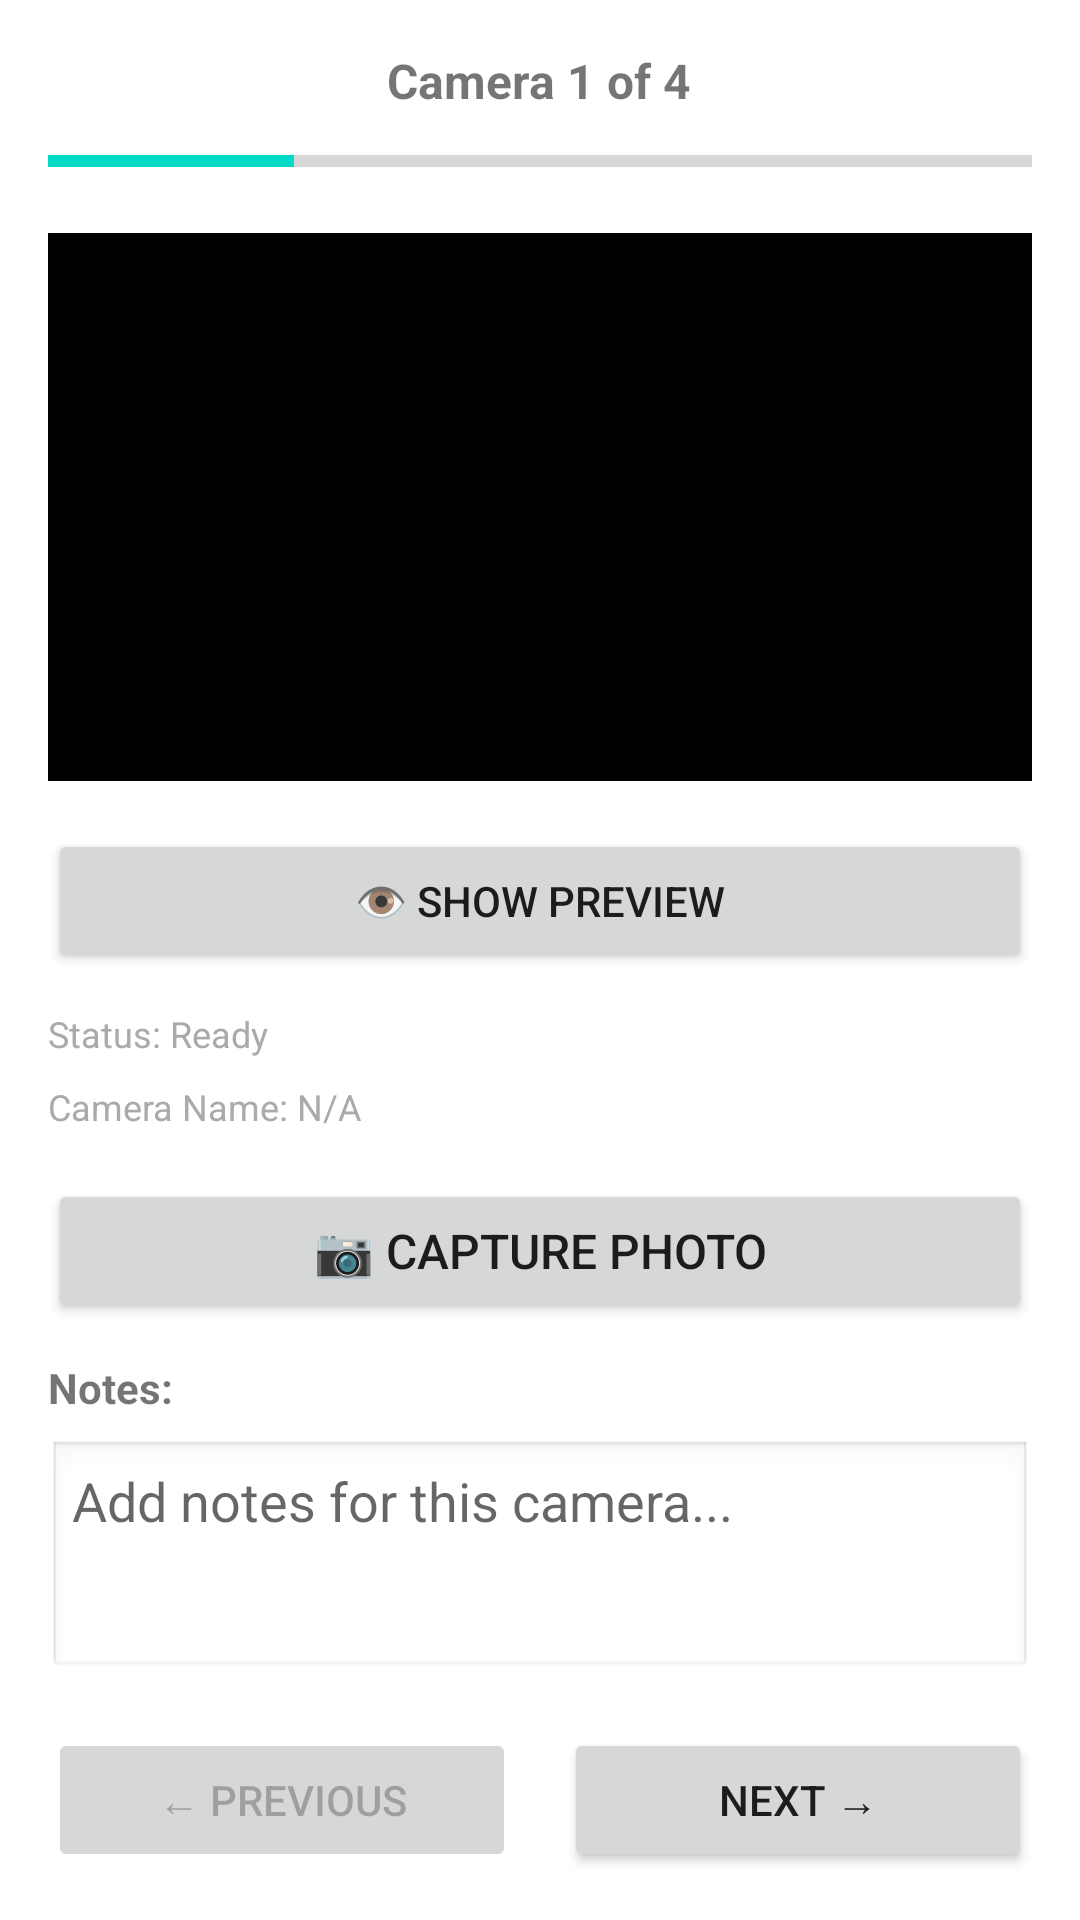

Reconstruct the res/layout file that produces this screen, plus the resources it refers to.
<!-- AndroidManifest.xml: application theme Theme.MinimalUVCCamera -->
<!-- res/layout/activity_multi_camera_form.xml -->
<?xml version="1.0" encoding="utf-8"?>
<LinearLayout xmlns:android="http://schemas.android.com/apk/res/android"
    android:layout_width="match_parent"
    android:layout_height="match_parent"
    android:orientation="vertical"
    android:padding="16dp"
    android:background="@android:color/white">

    
    <LinearLayout
        android:layout_width="match_parent"
        android:layout_height="wrap_content"
        android:orientation="vertical"
        android:gravity="center_horizontal"
        android:paddingBottom="16dp">

        <TextView
            android:id="@+id/progressText"
            android:layout_width="wrap_content"
            android:layout_height="wrap_content"
            android:text="Camera 1 of 4"
            android:textSize="16sp"
            android:textStyle="bold"
            android:gravity="center_horizontal" />

        <ProgressBar
            android:id="@+id/progressBar"
            style="?android:attr/progressBarStyleHorizontal"
            android:layout_width="match_parent"
            android:layout_height="wrap_content"
            android:layout_marginTop="8dp"
            android:max="100"
            android:progress="25" />
    </LinearLayout>

    
    <FrameLayout
        android:layout_width="match_parent"
        android:layout_height="0dp"
        android:layout_weight="1"
        android:layout_marginBottom="16dp"
        android:background="@android:color/black">

        
        <SurfaceView
            android:id="@+id/cameraPreview"
            android:layout_width="match_parent"
            android:layout_height="match_parent"
            android:visibility="gone" />

        
        <ImageView
            android:id="@+id/capturedPhotoView"
            android:layout_width="match_parent"
            android:layout_height="match_parent"
            android:scaleType="fitCenter"
            android:visibility="gone" />
    </FrameLayout>

    
    <Button
        android:id="@+id/showPreviewButton"
        android:layout_width="match_parent"
        android:layout_height="wrap_content"
        android:text="👁️ Show Preview"
        android:textSize="14sp"
        android:padding="10dp"
        android:layout_marginBottom="12dp" />

    
    <TextView
        android:id="@+id/statusText"
        android:layout_width="match_parent"
        android:layout_height="wrap_content"
        android:text="Status: Ready"
        android:textSize="12sp"
        android:textColor="@android:color/darker_gray"
        android:layout_marginBottom="8dp" />

    
    <TextView
        android:id="@+id/cameraInfoText"
        android:layout_width="match_parent"
        android:layout_height="wrap_content"
        android:text="Camera Name: N/A"
        android:textSize="12sp"
        android:textColor="@android:color/darker_gray"
        android:layout_marginBottom="16dp" />

    
    <Button
        android:id="@+id/captureButton"
        android:layout_width="match_parent"
        android:layout_height="wrap_content"
        android:text="📷 Capture Photo"
        android:textSize="16sp"
        android:padding="12dp"
        android:layout_marginBottom="12dp" />

    
    <TextView
        android:layout_width="match_parent"
        android:layout_height="wrap_content"
        android:text="Notes:"
        android:textSize="14sp"
        android:textStyle="bold"
        android:layout_marginBottom="8dp" />

    <EditText
        android:id="@+id/notesEditText"
        android:layout_width="match_parent"
        android:layout_height="80dp"
        android:hint="Add notes for this camera..."
        android:inputType="textMultiLine"
        android:gravity="top|left"
        android:background="@android:drawable/edit_text"
        android:padding="8dp"
        android:layout_marginBottom="16dp" />

    
    <LinearLayout
        android:layout_width="match_parent"
        android:layout_height="wrap_content"
        android:orientation="horizontal"
        android:gravity="center">

        <Button
            android:id="@+id/previousButton"
            android:layout_width="0dp"
            android:layout_height="wrap_content"
            android:layout_weight="1"
            android:text="← Previous"
            android:layout_marginEnd="8dp"
            android:enabled="false" />

        <Button
            android:id="@+id/nextButton"
            android:layout_width="0dp"
            android:layout_height="wrap_content"
            android:layout_weight="1"
            android:text="Next →"
            android:layout_marginStart="8dp" />
    </LinearLayout>

</LinearLayout>
<!-- resources referenced by this layout -->
<resources>
  <style name="Theme.MinimalUVCCamera" parent="Theme.MaterialComponents.DayNight.DarkActionBar">
          <item name="colorPrimary">@color/purple_500</item>
          <item name="colorPrimaryVariant">@color/purple_700</item>
          <item name="colorOnPrimary">@color/white</item>
          <item name="colorSecondary">@color/teal_200</item>
          <item name="colorSecondaryVariant">@color/teal_700</item>
          <item name="colorOnSecondary">@color/black</item>
      </style>
  <color name="purple_500">#FFBB86FC</color>
  <color name="purple_700">#FF6200EE</color>
  <color name="white">#FFFFFFFF</color>
  <color name="teal_200">#FF03DAC5</color>
  <color name="teal_700">#FF018786</color>
  <color name="black">#FF000000</color>
</resources>
